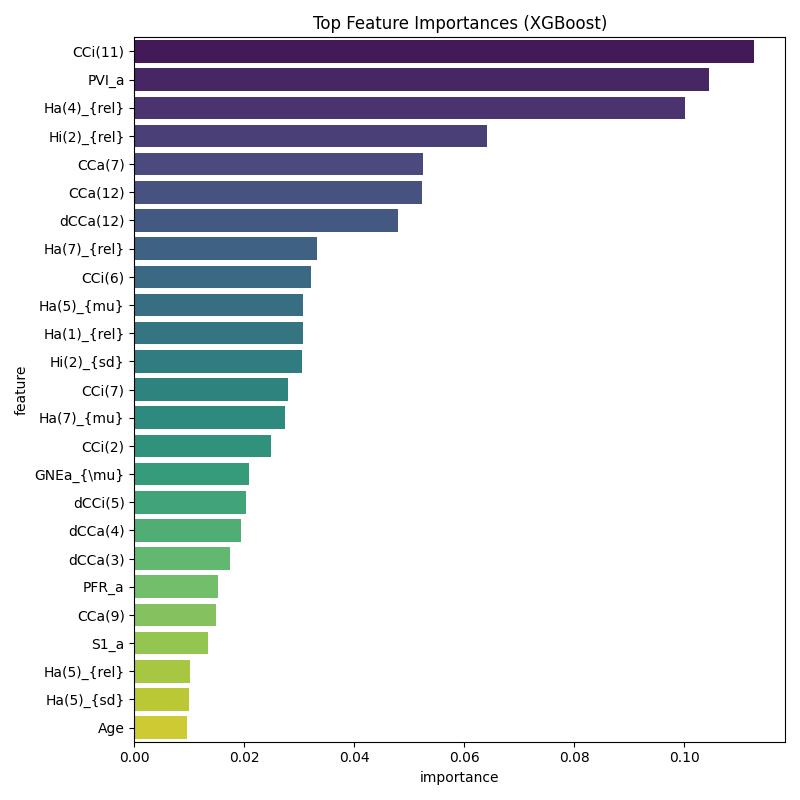

The table this chart was drawn from, first rows:
feature, importance
CCi(11), 0.1127
PVI_a, 0.1045
Ha(4)_{rel}, 0.1001
Hi(2)_{rel}, 0.06422
CCa(7), 0.0525
CCa(12), 0.05228
dCCa(12), 0.048
Ha(7)_{rel}, 0.03328
CCi(6), 0.03216
Ha(5)_{mu}, 0.03065
Ha(1)_{rel}, 0.03059
Hi(2)_{sd}, 0.03045
CCi(7), 0.02786
Ha(7)_{mu}, 0.02738
CCi(2), 0.02491
GNEa_{\mu}, 0.02078
dCCi(5), 0.02034
dCCa(4), 0.01941
dCCa(3), 0.01732
PFR_a, 0.01512
CCa(9), 0.01476
S1_a, 0.01345
Ha(5)_{rel}, 0.01006
Ha(5)_{sd}, 0.01001
Age, 0.009557
PPE_a, 0.007391
ID, 0.006766
CCi(3), 0.006302
CCa(4), 0.005357
GNEa_{\sigma}, 0.003692
Hi(4)_{mu}, 0.003034
Hi(8)_{sd}, 0.002762
Ha(2)_{sd}, 0.00274
S11_i, 0.002719
HNR_i, 0.002262
Ha(8)_{rel}, 0.00221
Ha(8)_{mu}, 0.002133
d_1, 0.002097
J1_a, 0.001787
CCa(11), 0.001761
J55_a, 0.001593
CCi(8), 0.001545
Ha(3)_{mu}, 0.001428
HNR_a, 0.001085
dCCa(5), 0.001049
J3_a, 0.001024
GNEi_{\sigma}, 0.0009225
Hi(8)_{rel}, 0.0008735
dCCi(4), 0.0008682
Ha(8)_{sd}, 0.0007663
Ha(2)_{mu}, 0.0007507
Hi(6)_{mu}, 0.0007367
CCi(9), 0.0006211
dCCi(7), 0.0005568
Ha(3)_{rel}, 0.0005553
dCCa(10), 0.000527
S11_a, 0.0005234
Ha(2)_{rel}, 0.0005007
Ha(6)_{rel}, 0.0004965
dCCa(8), 0.0004832
... 75 more rows
